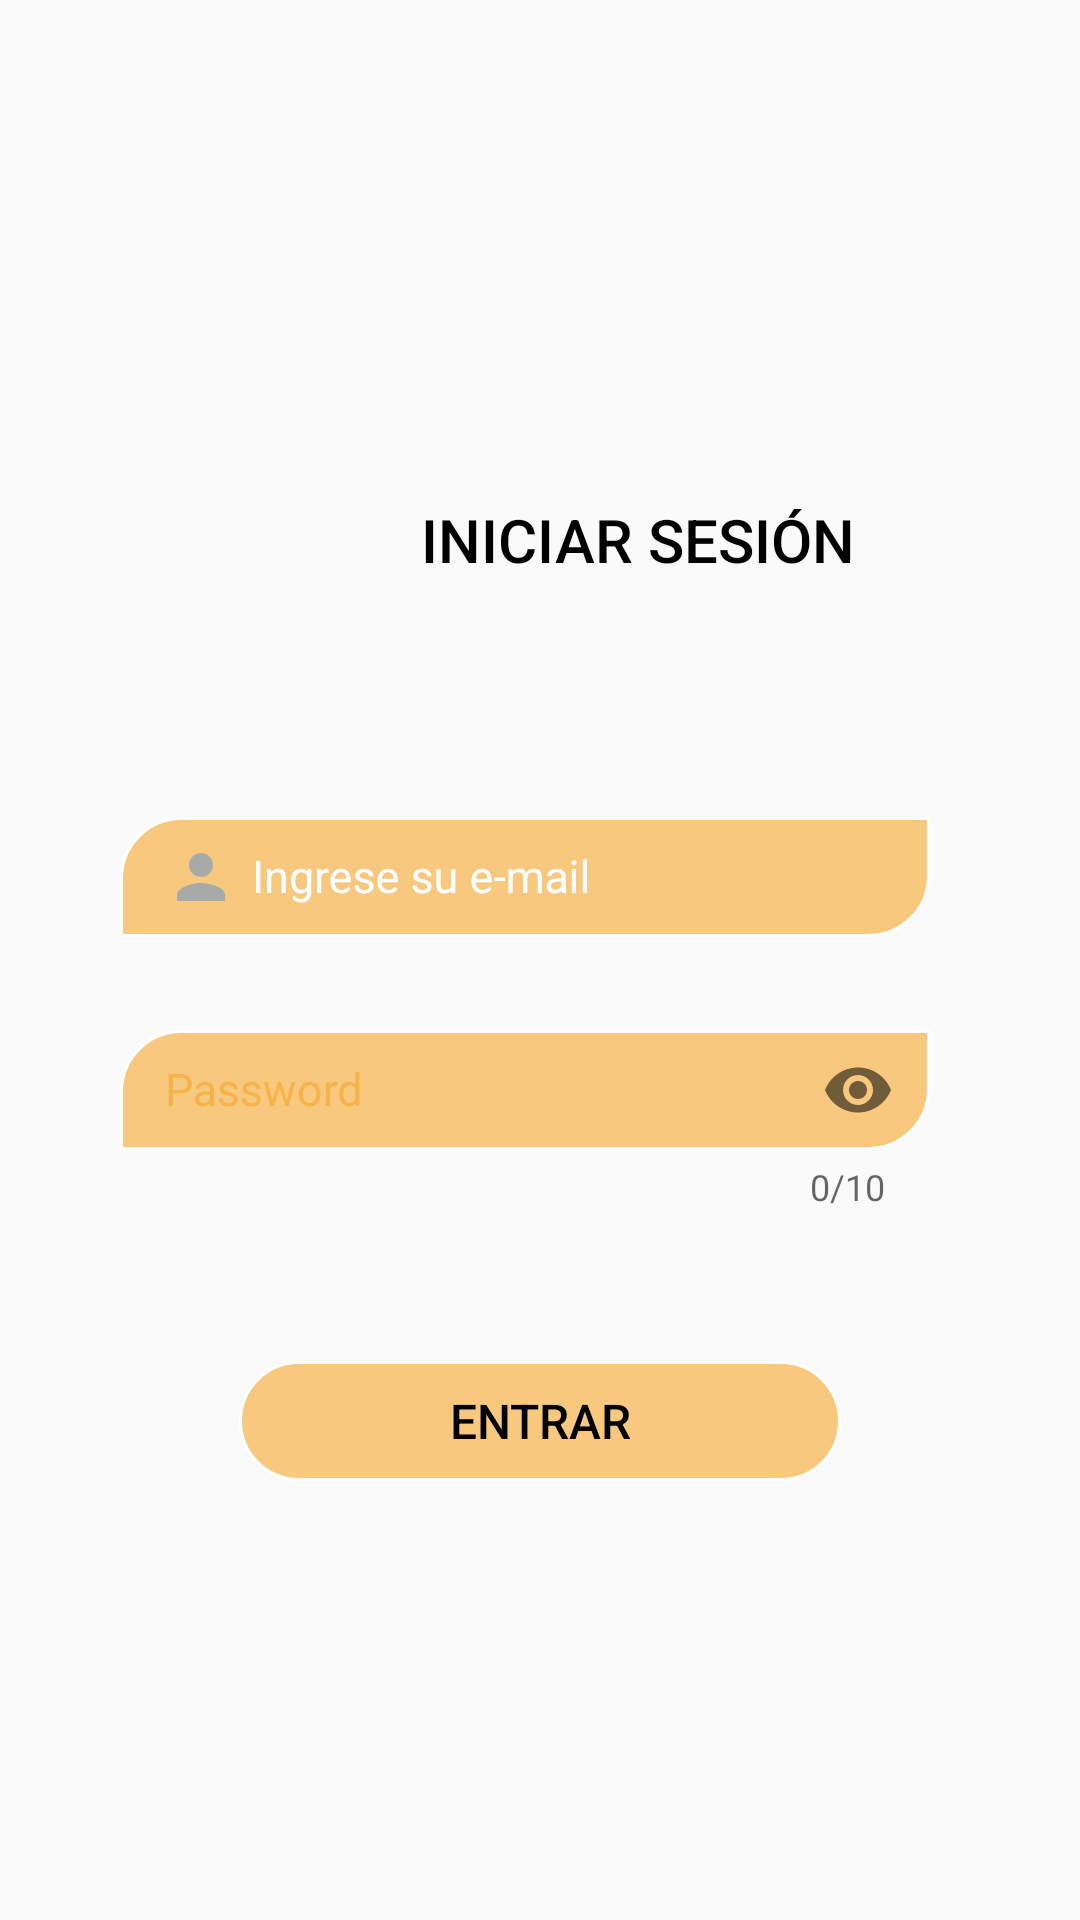

Layout XML and referenced resources for this Android screen:
<!-- AndroidManifest.xml: application theme AppTheme -->
<!-- res/layout/activity_login.xml -->
<?xml version="1.0" encoding="utf-8"?>
<RelativeLayout xmlns:android="http://schemas.android.com/apk/res/android"
    xmlns:app="http://schemas.android.com/apk/res-auto"
    xmlns:tools="http://schemas.android.com/tools"
    android:layout_width="match_parent"
    android:layout_height="match_parent"
    tools:context=".Login">

    <RelativeLayout
        android:layout_width="wrap_content"
        android:layout_height="wrap_content"
        android:layout_centerInParent="true"
        android:layout_marginLeft="40dp"
        android:layout_marginRight="40dp">

        <ImageView
            android:id="@+id/imgView_logo"
            android:layout_width="100dp"
            android:layout_height="80dp"
            android:adjustViewBounds="true"
            android:scaleType="fitCenter"
            android:src="@drawable/mysql" />


        <RelativeLayout
            android:id="@+id/rellay1"
            android:layout_width="wrap_content"
            android:layout_height="wrap_content"
            android:visibility="visible">


            <TextView
                android:id="@+id/tv_login"
                android:layout_width="wrap_content"
                android:layout_height="wrap_content"
                android:layout_marginTop="20dp"
                android:layout_marginLeft="100dp"
                android:fontFamily="sans-serif-medium"
                android:text="INICIAR SESIÓN"
                android:gravity="center"
                android:textColor="#000"
                android:textSize="20sp" />

            <LinearLayout
                android:id="@+id/linlay1"
                android:layout_width="match_parent"
                android:layout_height="wrap_content"
                android:layout_below="@+id/tv_login"
                android:layout_marginTop="48dp"
                android:orientation="vertical">

                <LinearLayout
                    android:layout_width="match_parent"
                    android:layout_height="wrap_content"
                    android:orientation="vertical">

                    <com.google.android.material.textfield.TextInputLayout
                        android:id="@+id/tiEmail"
                        android:layout_width="match_parent"
                        android:layout_height="wrap_content"
                        android:layout_marginTop="20dp"
                        android:paddingLeft="0dp"
                        android:paddingRight="10dp"
                        android:textColorHint="#fff">

                        <EditText
                            android:id="@+id/etEmail"
                            android:layout_width="match_parent"
                            android:layout_height="40dp"
                            android:layout_marginTop="5dp"
                            android:background="@drawable/et_bg"
                            android:drawableStart="@drawable/ic_person"
                            android:drawablePadding="5dp"
                            android:hint="Ingrese su e-mail"
                            android:inputType="textEmailAddress"
                            android:paddingLeft="15dp"
                            android:paddingRight="15dp"
                            android:textColor="#fff"
                            android:textSize="15sp" />
                    </com.google.android.material.textfield.TextInputLayout>

                </LinearLayout>

                <LinearLayout
                    android:layout_width="match_parent"
                    android:layout_height="wrap_content"
                    android:layout_marginTop="20dp"
                    android:orientation="vertical">

                    <com.google.android.material.textfield.TextInputLayout
                        android:id="@+id/tiClave"
                        android:layout_width="match_parent"
                        android:layout_height="wrap_content"
                        android:paddingLeft="0dp"
                        android:paddingRight="10dp"
                        android:textColorHint="@color/colorAccent"
                        app:counterEnabled="true"
                        app:counterMaxLength="10"
                        app:errorEnabled="true"
                        app:layout_constraintBottom_toBottomOf="parent"
                        app:layout_constraintHorizontal_bias="0.5"
                        app:layout_constraintLeft_toLeftOf="parent"
                        app:layout_constraintRight_toRightOf="parent"
                        app:layout_constraintTop_toTopOf="parent"
                        app:passwordToggleEnabled="true">

                        <EditText
                            android:id="@+id/etClave"
                            android:layout_width="match_parent"
                            android:layout_height="40dp"
                            android:layout_marginTop="5dp"
                            android:background="@drawable/et_bg"
                            android:drawableStart="@drawable/ic_key"
                            android:drawablePadding="5dp"
                            android:hint="Password"
                            android:inputType="textPassword"
                            android:maxLength="10"
                            android:paddingLeft="15dp"
                            android:paddingRight="15dp"
                            android:textColor="#fff"
                            android:textColorHint="#fff"
                            android:textSize="15sp" />
                    </com.google.android.material.textfield.TextInputLayout>

                </LinearLayout>

            </LinearLayout>

            <Button
                android:id="@+id/btnLogin"
                android:layout_width="wrap_content"
                android:layout_height="40dp"
                android:layout_below="@+id/linlay1"
                android:layout_centerHorizontal="true"
                android:layout_marginTop="50dp"
                android:fontFamily="sans-serif-medium"
                android:paddingLeft="70dp"
                android:paddingRight="70dp"
                android:text="ENTRAR"
                android:background="@drawable/btn_bg"
                android:textAllCaps="false"
                android:textColor="@color/black"
                android:textSize="16sp"

                />
            

        </RelativeLayout>

    </RelativeLayout>

    <RelativeLayout
        android:id="@+id/rellay2"
        android:layout_width="match_parent"
        android:layout_height="wrap_content"
        android:layout_alignParentTop="true"
        android:layout_marginLeft="20dp"
        android:layout_marginRight="20dp"
        android:visibility="gone">
        
        <Button
            android:id="@+id/btnRegistrar"
            android:layout_width="wrap_content"
            android:layout_height="wrap_content"
            android:background="@android:color/transparent"
            android:fontFamily="sans-serif"
            android:text="@string/usuario"
            android:textAllCaps="true"
            android:textStyle="bold"
            android:textColor="#020405" />

    </RelativeLayout>

    <RelativeLayout
        android:id="@+id/rellay3"
        android:layout_width="match_parent"
        android:layout_height="wrap_content"
        android:layout_alignParentBottom="true"
        android:layout_marginLeft="20dp"
        android:layout_marginRight="20dp"
        android:layout_marginBottom="35dp"
        android:gravity="center"
        android:visibility="gone">
        

        <Button
            android:id="@+id/btnOlvidoClave"
            android:layout_width="wrap_content"
            android:layout_height="wrap_content"
            android:layout_alignParentRight="true"
            android:background="@android:color/transparent"
            android:fontFamily="sans-serif"
            android:text="@string/pass"
            android:textAllCaps="true"
            android:textStyle="bold"
            android:textColor="#020405"
            android:textAppearance="?android:attr/textAppearanceSmall"
            />

    </RelativeLayout>

</RelativeLayout>
<!-- resources referenced by this layout -->
<resources>
  <color name="black">#000000</color>
  <color name="colorAccent">#95F5A426</color>
  <!-- drawable btn_bg (drawable-v24) -->
  <?xml version="1.0" encoding="utf-8"?>
  <shape xmlns:android="http://schemas.android.com/apk/res/android" android:shape="rectangle">
      <corners
          android:bottomLeftRadius="20dp"
          android:bottomRightRadius="20dp"
          android:topLeftRadius="20dp"
          android:topRightRadius="20dp"></corners>
  
      <stroke
          android:width="1dp"
          android:color="@color/white">
      </stroke>
      <solid
          android:color="#95F5A426">
      </solid>
  </shape>
  <!-- drawable et_bg (drawable) -->
  <?xml version="1.0" encoding="utf-8"?>
  <shape xmlns:android="http://schemas.android.com/apk/res/android" android:shape="rectangle">
      <corners
          android:bottomLeftRadius="0dp"
          android:bottomRightRadius="20dp"
          android:topLeftRadius="20dp"
          android:topRightRadius="0dp" />
  
      <stroke
              android:width="1dp"
              android:color="@color/white"
          />
      <solid
          android:color="#95F5A426"
          >
  
      </solid>
  </shape>
  <!-- drawable ic_person (drawable) -->
  <vector android:height="24dp" android:tint="#A7ABA7"
      android:viewportHeight="24.0" android:viewportWidth="24.0"
      android:width="24dp" xmlns:android="http://schemas.android.com/apk/res/android">
      <path android:fillColor="#FF000000" android:pathData="M12,12c2.21,0 4,-1.79 4,-4s-1.79,-4 -4,-4 -4,1.79 -4,4 1.79,4 4,4zM12,14c-2.67,0 -8,1.34 -8,4v2h16v-2c0,-2.66 -5.33,-4 -8,-4z"/>
  </vector>
  <string name="pass"><u>¿Se te olvidó tu contraseña?</u></string>
  <string name="usuario"><u>Registrarme ahora</u></string>
  <style name="AppTheme" parent="Theme.AppCompat.Light">
          
          <item name="colorPrimary">@color/colorPrimary</item>
          <item name="colorPrimaryDark">@color/colorPrimaryDark</item>
          <item name="colorAccent">@color/colorAccent</item>
      </style>
  <color name="white">#fff</color>
  <color name="colorPrimary">#fff</color>
  <color name="colorPrimaryDark">#fff</color>
</resources>
